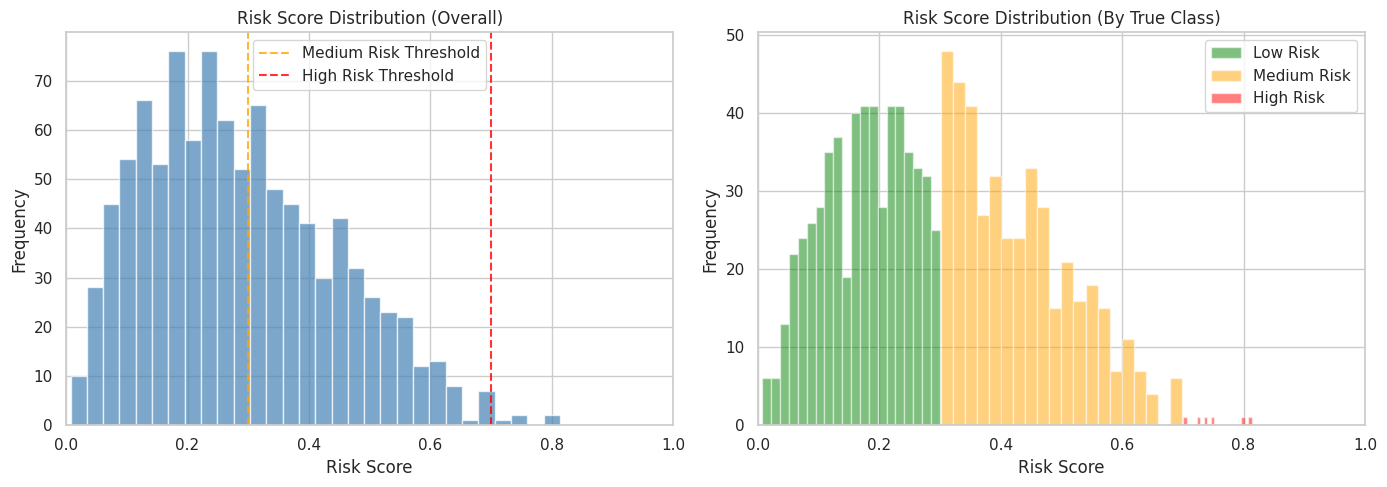

Python code for this plot: (Note: this script raises an exception after producing the figure.)
"""
Visualization Module for Risk Assessment
=========================================
Provides visualization tools for risk analysis results:
- Risk score distribution plots
- SHAP feature importance plots
- Confusion matrix visualization
- Risk trend over time
- Rule-based decision tree visualization
"""

import matplotlib
matplotlib.use("Agg")  # Non-interactive backend

import matplotlib.pyplot as plt
import matplotlib.ticker as mticker
import seaborn as sns
import numpy as np
import os
from typing import Optional, List, Dict, Tuple

# Set style
sns.set_theme(style="whitegrid")
plt.rcParams.update({"figure.dpi": 100, "savefig.dpi": 150, "font.size": 11})


def plot_risk_score_distribution(
    risk_scores: np.ndarray,
    labels: Optional[np.ndarray] = None,
    save_path: Optional[str] = None,
    title: str = "Risk Score Distribution",
):
    """
    Plot histogram of risk scores with optional ground truth overlay.

    Parameters
    ----------
    risk_scores : np.ndarray, shape (N,)
    labels : np.ndarray, shape (N,), optional
        0=low, 1=medium, 2=high
    save_path : str, optional
    title : str
    """
    fig, axes = plt.subplots(1, 2, figsize=(14, 5))

    # Overall distribution
    axes[0].hist(risk_scores, bins=30, alpha=0.7, color="steelblue", edgecolor="white")
    axes[0].axvline(0.3, color="orange", linestyle="--", alpha=0.8, label="Medium Risk Threshold")
    axes[0].axvline(0.7, color="red", linestyle="--", alpha=0.8, label="High Risk Threshold")
    axes[0].set_xlabel("Risk Score")
    axes[0].set_ylabel("Frequency")
    axes[0].set_title(f"{title} (Overall)")
    axes[0].legend()
    axes[0].set_xlim(0, 1)

    # By class
    if labels is not None:
        colors = ["green", "orange", "red"]
        class_names = ["Low Risk", "Medium Risk", "High Risk"]
        for cls in range(3):
            mask = labels == cls
            if mask.sum() > 0:
                axes[1].hist(
                    risk_scores[mask],
                    bins=20,
                    alpha=0.5,
                    color=colors[cls],
                    label=class_names[cls],
                    edgecolor="white",
                )
        axes[1].set_xlabel("Risk Score")
        axes[1].set_ylabel("Frequency")
        axes[1].set_title(f"{title} (By True Class)")
        axes[1].legend()
        axes[1].set_xlim(0, 1)

    plt.tight_layout()
    if save_path:
        os.makedirs(os.path.dirname(save_path), exist_ok=True)
        plt.savefig(save_path, bbox_inches="tight")
        print(f"📊 Saved: {save_path}")
    plt.close()


def plot_shap_feature_importance(
    shap_values: np.ndarray,
    feature_names: Optional[List[str]] = None,
    top_k: int = 10,
    save_path: Optional[str] = None,
    title: str = "SHAP Feature Importance",
):
    """
    Horizontal bar plot of SHAP feature importance.

    Parameters
    ----------
    shap_values : np.ndarray, shape (n_features,)
    feature_names : List[str], optional
    top_k : int
    save_path : str, optional
    title : str
    """
    n_features = len(shap_values)
    if feature_names is None:
        feature_names = [f"Feature_{i}" for i in range(n_features)]

    # Sort by absolute SHAP value
    abs_shap = np.abs(shap_values)
    sorted_idx = np.argsort(abs_shap)[::-1][:top_k]

    fig, ax = plt.subplots(figsize=(10, max(4, top_k * 0.4)))

    colors = ["#d32f2f" if v > 0 else "#1976d2" for v in shap_values[sorted_idx]]
    y_pos = np.arange(len(sorted_idx))

    ax.barh(y_pos, shap_values[sorted_idx], color=colors, alpha=0.8)
    ax.set_yticks(y_pos)
    ax.set_yticklabels([feature_names[i] for i in sorted_idx])
    ax.set_xlabel("SHAP Value (impact on risk score)")
    ax.set_title(title)
    ax.axvline(0, color="black", linestyle="-", linewidth=0.5)

    # Add value labels
    for i, (pos, val) in enumerate(zip(y_pos, shap_values[sorted_idx])):
        ax.text(
            val + 0.01 * (1 if val >= 0 else -1),
            pos,
            f"{val:.3f}",
            va="center",
            fontsize=9,
        )

    plt.tight_layout()
    if save_path:
        os.makedirs(os.path.dirname(save_path), exist_ok=True)
        plt.savefig(save_path, bbox_inches="tight")
        print(f"📊 Saved: {save_path}")
    plt.close()


def plot_confusion_matrix(
    cm: np.ndarray,
    class_names: List[str] = ["Low Risk", "Medium Risk", "High Risk"],
    save_path: Optional[str] = None,
    title: str = "Confusion Matrix",
):
    """Plot confusion matrix as heatmap."""
    fig, ax = plt.subplots(figsize=(8, 6))

    sns.heatmap(
        cm,
        annot=True,
        fmt="d",
        cmap="Blues",
        xticklabels=class_names,
        yticklabels=class_names,
        ax=ax,
        cbar_kws={"label": "Count"},
    )
    ax.set_xlabel("Predicted Label")
    ax.set_ylabel("True Label")
    ax.set_title(title)

    plt.tight_layout()
    if save_path:
        os.makedirs(os.path.dirname(save_path), exist_ok=True)
        plt.savefig(save_path, bbox_inches="tight")
        print(f"📊 Saved: {save_path}")
    plt.close()


def plot_training_history(
    history: Dict[str, List[float]],
    save_path: Optional[str] = None,
):
    """Plot training and validation loss/accuracy curves."""
    fig, axes = plt.subplots(1, 2, figsize=(14, 5))

    epochs = range(1, len(history["train_loss"]) + 1)

    # Loss
    axes[0].plot(epochs, history["train_loss"], "b-", label="Training Loss", alpha=0.8)
    axes[0].plot(epochs, history["val_loss"], "r-", label="Validation Loss", alpha=0.8)
    axes[0].set_xlabel("Epoch")
    axes[0].set_ylabel("Loss")
    axes[0].set_title("Loss Curves")
    axes[0].legend()
    axes[0].grid(True, alpha=0.3)

    # Accuracy
    axes[1].plot(epochs, history["train_acc"], "b-", label="Training Accuracy", alpha=0.8)
    axes[1].plot(epochs, history["val_acc"], "r-", label="Validation Accuracy", alpha=0.8)
    axes[1].set_xlabel("Epoch")
    axes[1].set_ylabel("Accuracy")
    axes[1].set_title("Accuracy Curves")
    axes[1].legend()
    axes[1].grid(True, alpha=0.3)

    plt.tight_layout()
    if save_path:
        os.makedirs(os.path.dirname(save_path), exist_ok=True)
        plt.savefig(save_path, bbox_inches="tight")
        print(f"📊 Saved: {save_path}")
    plt.close()


def plot_risk_trend(
    risk_scores: np.ndarray,
    threshold_low: float = 0.3,
    threshold_high: float = 0.7,
    save_path: Optional[str] = None,
    title: str = "Risk Score Trend",
):
    """Plot risk score as a time series with risk zone shading."""
    fig, ax = plt.subplots(figsize=(12, 5))

    x = np.arange(len(risk_scores))

    # Risk zones
    ax.axhspan(threshold_high, 1.0, alpha=0.15, color="red", label="High Risk Zone")
    ax.axhspan(threshold_low, threshold_high, alpha=0.15, color="orange", label="Medium Risk Zone")
    ax.axhspan(0, threshold_low, alpha=0.15, color="green", label="Low Risk Zone")

    ax.plot(x, risk_scores, "b-", linewidth=2, alpha=0.8, label="Risk Score")
    ax.fill_between(x, risk_scores, alpha=0.2, color="steelblue")

    ax.axhline(threshold_low, color="orange", linestyle="--", alpha=0.5)
    ax.axhline(threshold_high, color="red", linestyle="--", alpha=0.5)

    ax.set_xlabel("Time Step")
    ax.set_ylabel("Risk Score")
    ax.set_title(title)
    ax.set_ylim(0, 1.05)
    ax.legend(loc="upper right")
    ax.grid(True, alpha=0.3)

    plt.tight_layout()
    if save_path:
        os.makedirs(os.path.dirname(save_path), exist_ok=True)
        plt.savefig(save_path, bbox_inches="tight")
        print(f"📊 Saved: {save_path}")
    plt.close()


def plot_shap_summary(
    label_shap_store: np.ndarray,
    class_names: List[str] = ["Low Risk", "Medium Risk", "High Risk"],
    feature_names: Optional[List[str]] = None,
    save_path: Optional[str] = None,
):
    """Plot grouped bar chart comparing SHAP values across classes."""
    n_classes, n_features = label_shap_store.shape

    if feature_names is None:
        feature_names = [f"F{i}" for i in range(n_features)]

    fig, ax = plt.subplots(figsize=(14, 6))

    x = np.arange(n_features)
    width = 0.25
    colors = ["#4caf50", "#ff9800", "#f44336"]

    for cls in range(n_classes):
        ax.bar(
            x + cls * width - width,
            label_shap_store[cls],
            width,
            label=class_names[cls],
            color=colors[cls],
            alpha=0.7,
        )

    ax.set_xlabel("Features")
    ax.set_ylabel("Mean SHAP Value")
    ax.set_title("Label-Level SHAP Values Across Risk Classes")
    ax.set_xticks(x)
    ax.set_xticklabels(feature_names, rotation=45, ha="right")
    ax.legend()
    ax.axhline(0, color="black", linewidth=0.5)
    ax.grid(True, alpha=0.3, axis="y")

    plt.tight_layout()
    if save_path:
        os.makedirs(os.path.dirname(save_path), exist_ok=True)
        plt.savefig(save_path, bbox_inches="tight")
        print(f"📊 Saved: {save_path}")
    plt.close()


def generate_all_visualizations(
    risk_scores: np.ndarray,
    labels: np.ndarray,
    shap_values: np.ndarray,
    history: Dict,
    label_shap_store: Optional[np.ndarray] = None,
    feature_names: Optional[List[str]] = None,
    output_dir: str = "outputs/figures",
):
    """
    Generate all standard visualizations for a complete risk analysis report.

    Parameters
    ----------
    risk_scores : np.ndarray, shape (N,)
    labels : np.ndarray, shape (N,)
    shap_values : np.ndarray, shape (n_features,)
    history : dict with train/val loss and acc
    label_shap_store : np.ndarray, optional, shape (3, n_features)
    feature_names : list, optional
    output_dir : str
    """
    os.makedirs(output_dir, exist_ok=True)

    print("\n📈 Generating visualizations...")

    plot_risk_score_distribution(
        risk_scores, labels,
        save_path=os.path.join(output_dir, "risk_score_distribution.png"),
    )

    plot_shap_feature_importance(
        shap_values, feature_names,
        save_path=os.path.join(output_dir, "shap_feature_importance.png"),
    )

    plot_training_history(
        history,
        save_path=os.path.join(output_dir, "training_history.png"),
    )

    plot_risk_trend(
        risk_scores[:200],  # Show first 200 points
        save_path=os.path.join(output_dir, "risk_trend.png"),
    )

    if label_shap_store is not None:
        plot_shap_summary(
            label_shap_store, feature_names=feature_names,
            save_path=os.path.join(output_dir, "label_shap_summary.png"),
        )

    print(f"✅ All visualizations saved to {output_dir}/")


if __name__ == "__main__":
    print("=" * 60)
    print("Visualization Module - Quick Test")
    print("=" * 60)

    # Generate test data
    np.random.seed(42)
    scores = np.random.beta(2, 5, 1000)
    labels = np.array([0 if s < 0.3 else 1 if s < 0.7 else 2 for s in scores])
    shap_vals = np.random.randn(16)
    history = {
        "train_loss": [0.8, 0.6, 0.4, 0.3, 0.25],
        "val_loss": [0.9, 0.7, 0.5, 0.4, 0.35],
        "train_acc": [0.6, 0.7, 0.8, 0.85, 0.88],
        "val_acc": [0.55, 0.65, 0.75, 0.80, 0.82],
    }
    label_shap = np.random.randn(3, 16) * 0.2

    # Test plots
    output_dir = "outputs/figures"
    feature_names = [f"sensor_{i}" for i in range(16)]

    plot_risk_score_distribution(scores, labels, os.path.join(output_dir, "test_dist.png"))
    plot_shap_feature_importance(shap_vals, feature_names, os.path.join(output_dir, "test_shap.png"))
    plot_training_history(history, os.path.join(output_dir, "test_history.png"))
    plot_risk_trend(scores[:200], save_path=os.path.join(output_dir, "test_trend.png"))
    plot_shap_summary(label_shap, feature_names=feature_names, save_path=os.path.join(output_dir, "test_shap_summary.png"))

    print("\n✅ Visualization test complete!")
